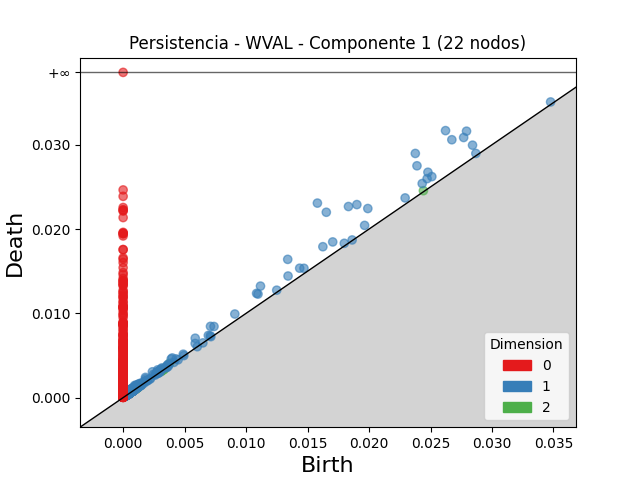

Data behind this chart, as committed beside it:
dimension, birth, death
2, 0.003784, 0.004074
2, 0.003526, 0.003659
2, 0.0008329, 0.0009637
2, 0.02442, 0.02455
2, 0.003245, 0.003355
2, 0.001499, 0.001604
2, 0.00112, 0.001204
2, 0.0008502, 0.0009303
2, 0.001211, 0.001274
2, 0.0009979, 0.00106
2, 0.0008636, 0.0009255
2, 0.0007201, 0.0007816
2, 0.003212, 0.003273
2, 0.001138, 0.001198
2, 0.001334, 0.001393
2, 0.0003636, 0.0004228
2, 0.0005374, 0.0005941
2, 0.0004183, 0.0004734
2, 0.001013, 0.001067
2, 0.0007581, 0.0008088
2, 0.003292, 0.003338
2, 0.0007814, 0.0008233
2, 0.0008724, 0.0009142
2, 0.000731, 0.0007727
2, 0.00313, 0.00317
2, 0.001208, 0.001244
2, 0.0008447, 0.0008801
2, 0.0004338, 0.0004687
2, 0.0005538, 0.000588
2, 0.0004976, 0.0005312
2, 0.0009141, 0.0009477
2, 0.0008663, 0.0008998
2, 0.0008218, 0.0008526
2, 0.0004633, 0.0004928
2, 0.0007772, 0.0008067
2, 0.0004383, 0.0004676
2, 0.0007517, 0.000781
2, 0.0005131, 0.0005412
2, 0.0005166, 0.0005444
2, 0.001131, 0.001158
2, 0.0007723, 0.0007991
2, 0.0009837, 0.00101
2, 0.0008668, 0.0008925
2, 0.001022, 0.001047
2, 0.0004708, 0.0004941
2, 0.0004816, 0.0005044
2, 0.0006917, 0.0007142
2, 0.0007293, 0.0007513
2, 0.0003843, 0.0004046
2, 0.0004695, 0.0004899
2, 0.0004812, 0.0005007
2, 0.0004538, 0.0004727
2, 0.0007697, 0.0007884
2, 0.0008447, 0.0008631
2, 0.0004703, 0.0004882
2, 0.0005373, 0.0005549
2, 0.000898, 0.0009155
2, 0.0009355, 0.0009519
2, 0.0004285, 0.0004449
2, 0.0004369, 0.0004526
... 3,746 more rows
